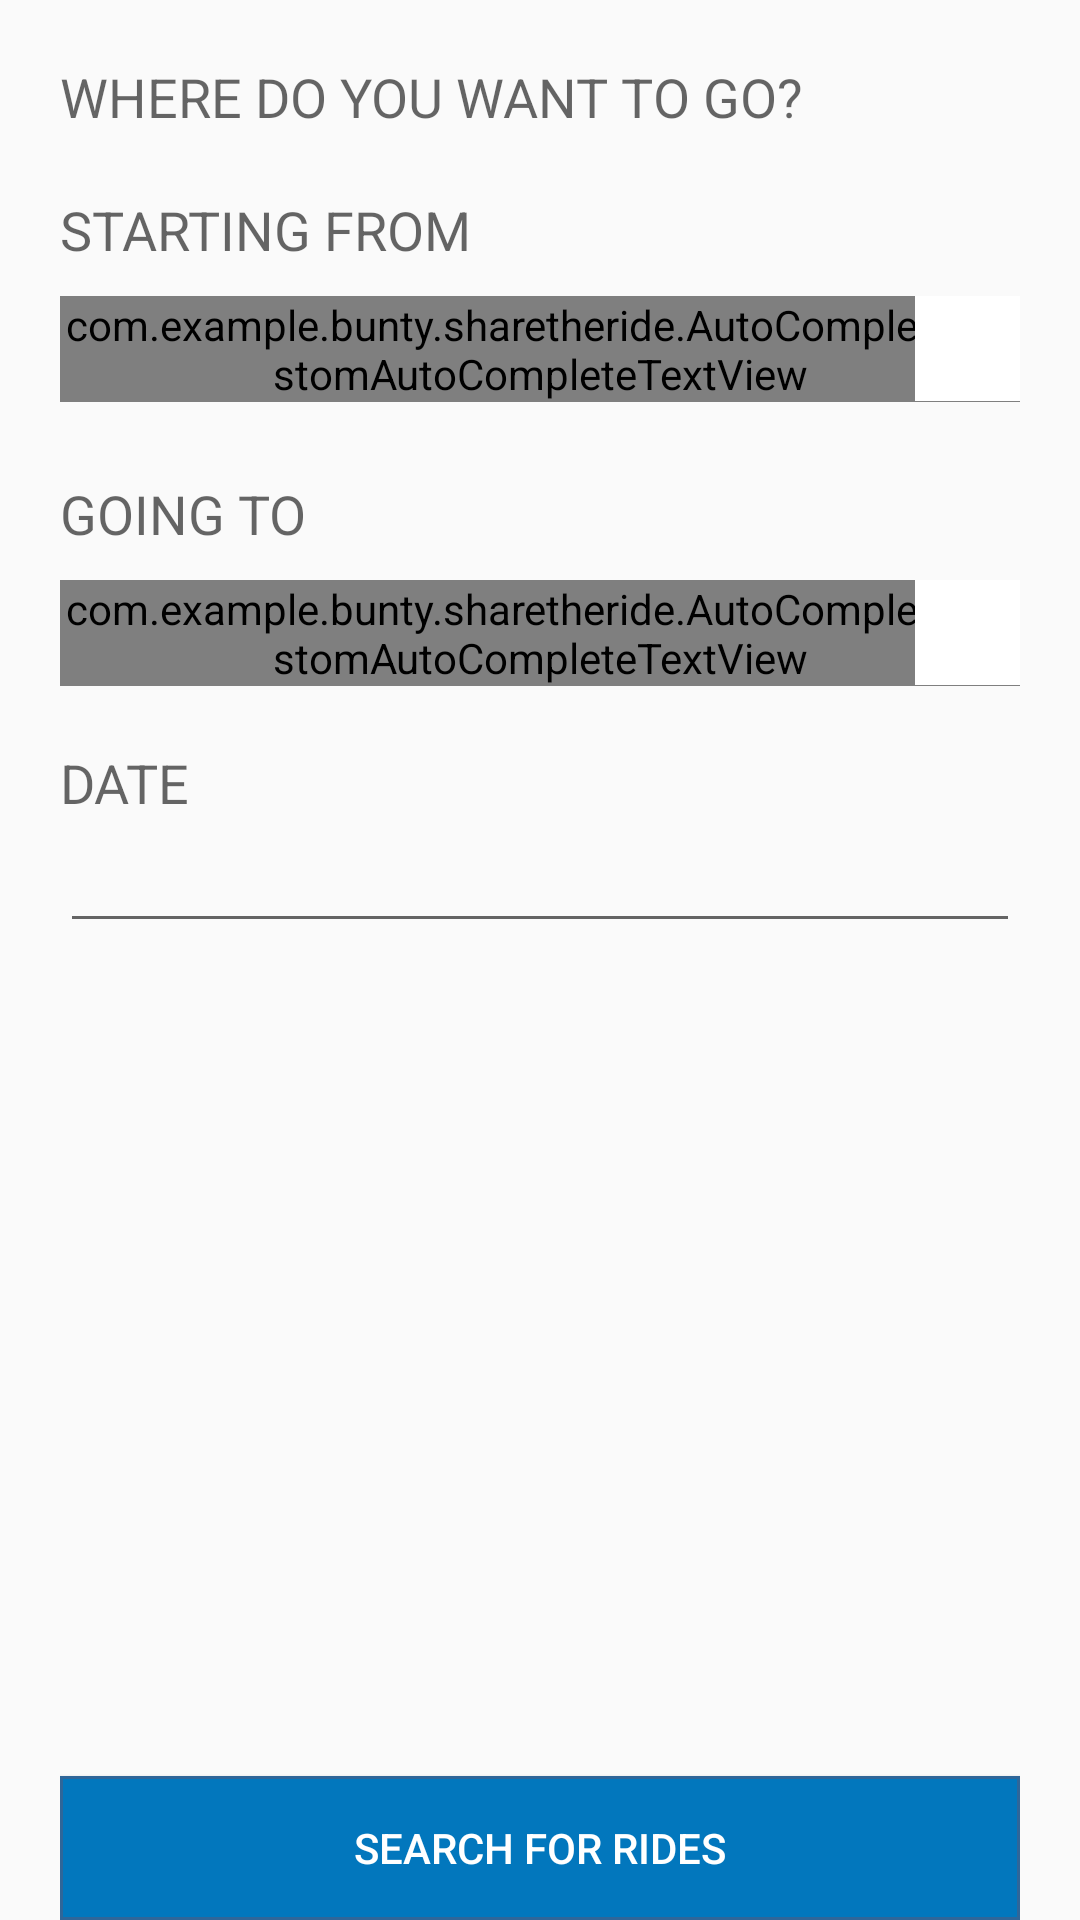

This screen was rendered from an Android layout file. Write that file and the resources it references.
<!-- AndroidManifest.xml: application theme AppTheme -->
<!-- res/layout/fragment_find__a__ride.xml -->
<FrameLayout xmlns:android="http://schemas.android.com/apk/res/android"
    android:layout_width="match_parent"
    android:id="@+id/findride"
    android:clickable="true"
    android:layout_height="match_parent">


    <RelativeLayout xmlns:android="http://schemas.android.com/apk/res/android"
        xmlns:tools="http://schemas.android.com/tools"
        android:id="@+id/findARide"
        android:layout_width="match_parent"
        android:layout_height="match_parent"
        android:paddingLeft="20dp"
        android:paddingRight="20dp"
        android:paddingTop="20dp"
        tools:context="com.example.bunty.sharetheride.Fragments.Find_A_Ride">


        <TextView
            android:id="@+id/textView"
            android:layout_width="wrap_content"
            android:layout_height="wrap_content"
            android:layout_alignParentLeft="true"
            android:layout_alignParentStart="true"
            android:layout_alignParentTop="true"
            android:text="WHERE DO YOU WANT TO GO?"
            android:textAppearance="?android:attr/textAppearanceMedium" />

        <TextView
            android:id="@+id/textView2"
            android:layout_width="wrap_content"
            android:layout_height="wrap_content"
            android:layout_alignParentLeft="true"
            android:layout_alignParentStart="true"
            android:layout_below="@+id/textView"
            android:layout_marginTop="20dp"
            android:text="STARTING FROM"
            android:textAppearance="?android:attr/textAppearanceMedium" />

        <com.example.bunty.sharetheride.AutoComplete.CustomAutoCompleteTextView
            android:id="@+id/Fsource"
            android:layout_width="fill_parent"
            android:layout_height="wrap_content"
            android:layout_below="@+id/textView2"
            android:layout_marginTop="10dp"
            android:hint="Source"
            android:singleLine="true" />

        <ImageButton

            android:id="@+id/FsourceX"
            android:layout_width="35dp"

            android:layout_height="35dp"
            android:layout_alignEnd="@+id/Fsource"
            android:layout_alignRight="@+id/Fsource"
            android:layout_alignTop="@+id/Fsource"
            android:background="#fff"
            android:src="@drawable/x" />

        <TextView
            android:id="@+id/textView3"
            android:layout_width="wrap_content"
            android:layout_height="wrap_content"
            android:layout_alignParentLeft="true"
            android:layout_alignParentStart="true"
            android:layout_below="@+id/Fsource"
            android:paddingTop="25dp"
            android:text="GOING TO"
            android:textAppearance="?android:attr/textAppearanceMedium" />


        <com.example.bunty.sharetheride.AutoComplete.CustomAutoCompleteTextView
            android:id="@+id/Fdestination"
            android:layout_width="fill_parent"
            android:layout_height="wrap_content"
            android:layout_below="@+id/textView3"
            android:layout_marginTop="10dp"
            android:hint="Destination" />

        <ImageButton

            android:id="@+id/FdestinationX"
            android:layout_width="35dp"

            android:layout_height="35dp"
            android:layout_alignEnd="@+id/Fdestination"
            android:layout_alignRight="@+id/Fdestination"
            android:layout_alignTop="@+id/Fdestination"
            android:background="#fff"
            android:src="@drawable/x" />

        <TextView
            android:id="@+id/textView4"
            android:layout_width="wrap_content"
            android:layout_height="wrap_content"
            android:layout_below="@+id/Fdestination"
            android:paddingTop="20dp"
            android:text="DATE"
            android:textAppearance="?android:attr/textAppearanceMedium" />

        <EditText
            android:id="@+id/Fdate"
            android:layout_width="match_parent"
            android:layout_height="wrap_content"
            android:layout_below="@+id/textView4"
            android:editable="false"
            android:ems="10"
            android:inputType="date"
            android:paddingTop="10dp" />

        <Button
            android:id="@+id/Fsearch"
            android:layout_width="fill_parent"
            android:layout_height="wrap_content"
            android:layout_alignParentBottom="true"
            android:layout_alignParentLeft="true"
            android:layout_alignParentStart="true"
            android:layout_marginTop="89dp"
            android:background="@drawable/rounded_edittext"
            android:text="SEARCH FOR RIDES"
            android:textColor="#FFFFFF" />


    </RelativeLayout>
</FrameLayout>
<!-- resources referenced by this layout -->
<resources>
  <!-- drawable rounded_edittext (drawable) -->
  <?xml version="1.0" encoding="utf-8"?>
  <shape xmlns:android="http://schemas.android.com/apk/res/android" >
  
      <solid android:color="#0277BD" />
  
      <stroke
          android:width="1dp"
          android:color="#2f6699" />
      
          
          
          
          
  
          
  
  </shape>
  <style name="AppTheme" parent="Theme.AppCompat.Light.NoActionBar">
  
          <item name="colorPrimary">@color/ColorPrimary</item>
          <item name="colorPrimaryDark">@color/ColorPrimaryDark</item>
          
          <item name="actionMenuTextColor">#FFFFFF</item>
          <item name="colorControlActivated">#2979FF
          </item>
          <item name="colorControlHighlight">#c5c5c5</item>
          
      </style>
  <color name="ColorPrimary">#0277BD
  
      </color>
  <color name="ColorPrimaryDark">#01579B
      </color>
</resources>
